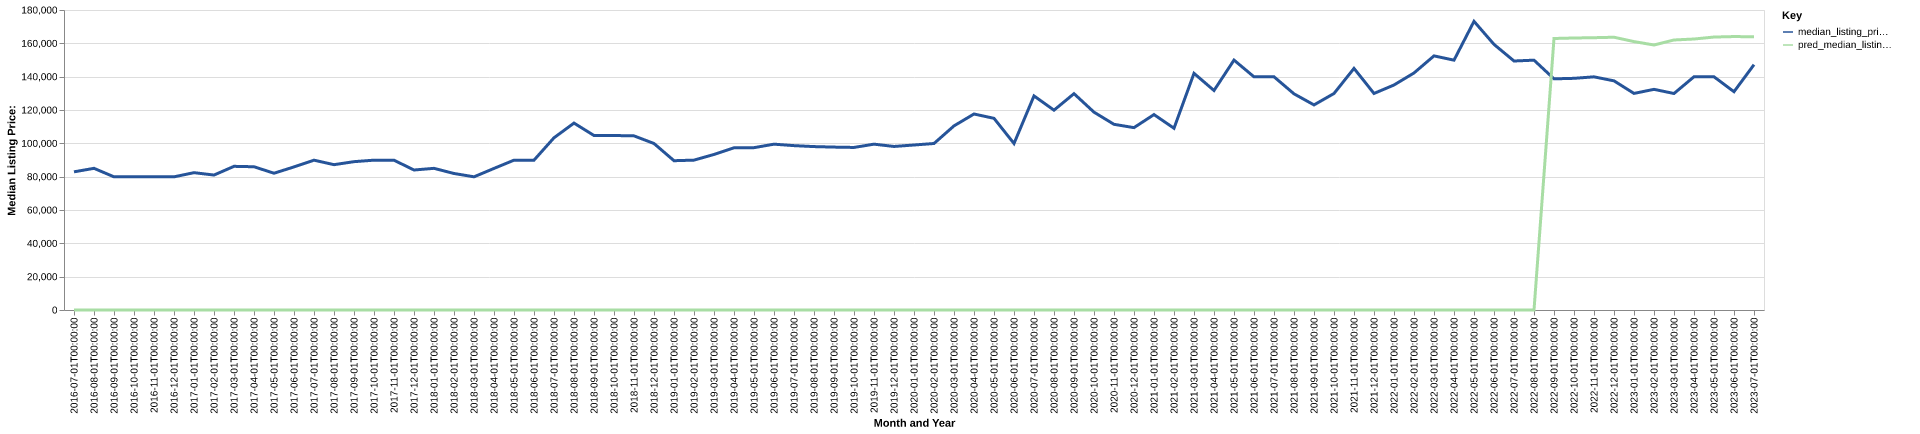

Source data for this figure (header and first rows):
date, time_idx, median_listing_price, thirty_year_interest_rate_five, month, county_name, active_listing_count, median_days_on_market, pred_median_listing_price, month_year
2016-07-01, 0, 82900, 3.72, 7, lawrence, pa, 574.0, 93.0, 0, Jul-2016
2016-08-01, 1, 85000, 3.73, 8, lawrence, pa, 570.0, 89.0, 0, Aug-2016
2016-09-01, 2, 79900, 3.66, 9, lawrence, pa, 556.0, 99.0, 0, Sep-2016
2016-10-01, 3, 79900, 3.64, 10, lawrence, pa, 541.0, 107.0, 0, Oct-2016
2016-11-01, 4, 79900, 3.66, 11, lawrence, pa, 522.0, 114.0, 0, Nov-2016
2016-12-01, 5, 79900, 3.48, 12, lawrence, pa, 496.0, 127.0, 0, Dec-2016
2017-01-01, 6, 82400, 3.45, 1, lawrence, pa, 498.0, 140.0, 0, Jan-2017
2017-02-01, 7, 80975, 3.5, 2, lawrence, pa, 484.0, 147.0, 0, Feb-2017
2017-03-01, 8, 86200, 3.52, 3, lawrence, pa, 479.0, 146.0, 0, Mar-2017
2017-04-01, 9, 85950, 4.03, 4, lawrence, pa, 489.0, 133.0, 0, Apr-2017
2017-05-01, 10, 82063, 4.32, 5, lawrence, pa, 485.0, 106.0, 0, May-2017
2017-06-01, 11, 85850, 4.2, 6, lawrence, pa, 510.0, 81.0, 0, Jun-2017
2017-07-01, 12, 89900, 4.19, 7, lawrence, pa, 525.0, 80.0, 0, Jul-2017
2017-08-01, 13, 87200, 4.3, 8, lawrence, pa, 569.0, 76.0, 0, Aug-2017
2017-09-01, 14, 89000, 4.1, 9, lawrence, pa, 564.0, 87.0, 0, Sep-2017
2017-10-01, 15, 89900, 4.05, 10, lawrence, pa, 571.0, 94.0, 0, Oct-2017
2017-11-01, 16, 89875, 3.94, 11, lawrence, pa, 508.0, 111.0, 0, Nov-2017
2017-12-01, 17, 84000, 4.03, 12, lawrence, pa, 478.0, 116.0, 0, Dec-2017
2018-01-01, 18, 85000, 3.93, 1, lawrence, pa, 446.0, 120.0, 0, Jan-2018
2018-02-01, 19, 81900, 3.83, 2, lawrence, pa, 434.0, 130.0, 0, Feb-2018
2018-03-01, 20, 79900, 3.94, 3, lawrence, pa, 442.0, 129.0, 0, Mar-2018
2018-04-01, 21, 84950, 3.95, 4, lawrence, pa, 441.0, 112.0, 0, Apr-2018
2018-05-01, 22, 89900, 3.99, 5, lawrence, pa, 459.0, 94.0, 0, May-2018
2018-06-01, 23, 89900, 4.15, 6, lawrence, pa, 477.0, 82.0, 0, Jun-2018
2018-07-01, 24, 103333, 4.4, 7, lawrence, pa, 469.0, 87.0, 0, Jul-2018
2018-08-01, 25, 112150, 4.46, 8, lawrence, pa, 502.0, 82.0, 0, Aug-2018
2018-09-01, 26, 104700, 4.58, 9, lawrence, pa, 492.0, 92.0, 0, Sep-2018
2018-10-01, 27, 104700, 4.66, 10, lawrence, pa, 488.0, 95.0, 0, Oct-2018
2018-11-01, 28, 104475, 4.62, 11, lawrence, pa, 495.0, 111.0, 0, Nov-2018
2018-12-01, 29, 99900, 4.54, 12, lawrence, pa, 479.0, 130.0, 0, Dec-2018
2019-01-01, 30, 89575, 4.6, 1, lawrence, pa, 453.0, 127.0, 0, Jan-2019
2019-02-01, 31, 89925, 4.72, 2, lawrence, pa, 431.0, 130.0, 0, Feb-2019
2019-03-01, 32, 93329, 4.9, 3, lawrence, pa, 428.0, 126.0, 0, Mar-2019
2019-04-01, 33, 97329, 4.94, 4, lawrence, pa, 433.0, 118.0, 0, Apr-2019
2019-05-01, 34, 97400, 4.75, 5, lawrence, pa, 429.0, 109.0, 0, May-2019
2019-06-01, 35, 99500, 4.51, 6, lawrence, pa, 427.0, 100.0, 0, Jun-2019
2019-07-01, 36, 98625, 4.41, 7, lawrence, pa, 435.0, 94.0, 0, Jul-2019
2019-08-01, 37, 98045, 4.41, 8, lawrence, pa, 440.0, 91.0, 0, Aug-2019
2019-09-01, 38, 97739, 4.2, 9, lawrence, pa, 441.0, 91.0, 0, Sep-2019
2019-10-01, 39, 97534, 4.14, 10, lawrence, pa, 442.0, 93.0, 0, Oct-2019
2019-11-01, 40, 99500, 3.84, 11, lawrence, pa, 431.0, 110.0, 0, Nov-2019
2019-12-01, 41, 98125, 3.81, 12, lawrence, pa, 411.0, 130.0, 0, Dec-2019
2020-01-01, 42, 99000, 3.75, 1, lawrence, pa, 388.0, 141.0, 0, Jan-2020
2020-02-01, 43, 99900, 3.73, 2, lawrence, pa, 367.0, 145.0, 0, Feb-2020
2020-03-01, 44, 110475, 3.78, 3, lawrence, pa, 371.0, 123.0, 0, Mar-2020
2020-04-01, 45, 117600, 3.75, 4, lawrence, pa, 364.0, 119.0, 0, Apr-2020
2020-05-01, 46, 115000, 3.74, 5, lawrence, pa, 356.0, 108.0, 0, May-2020
2020-06-01, 47, 99900, 3.72, 6, lawrence, pa, 305.0, 114.0, 0, Jun-2020
2020-07-01, 48, 128450, 3.49, 7, lawrence, pa, 285.0, 119.0, 0, Jul-2020
2020-08-01, 49, 119900, 3.65, 8, lawrence, pa, 257.0, 89.0, 0, Aug-2020
2020-09-01, 50, 129800, 3.33, 9, lawrence, pa, 249.0, 90.0, 0, Sep-2020
2020-10-01, 51, 118700, 3.28, 10, lawrence, pa, 256.0, 80.0, 0, Oct-2020
2020-11-01, 52, 111400, 3.21, 11, lawrence, pa, 251.0, 92.0, 0, Nov-2020
2020-12-01, 53, 109425, 3.07, 12, lawrence, pa, 230.0, 97.0, 0, Dec-2020
2021-01-01, 54, 117250, 2.99, 1, lawrence, pa, 188.0, 103.0, 0, Jan-2021
2021-02-01, 55, 109050, 2.93, 2, lawrence, pa, 150.0, 125.0, 0, Feb-2021
2021-03-01, 56, 142000, 2.88, 3, lawrence, pa, 127.0, 73.0, 0, Mar-2021
2021-04-01, 57, 131700, 2.84, 4, lawrence, pa, 120.0, 57.0, 0, Apr-2021
2021-05-01, 58, 149950, 2.71, 5, lawrence, pa, 119.0, 72.0, 0, May-2021
2021-06-01, 59, 139900, 2.79, 6, lawrence, pa, 138.0, 68.0, 0, Jun-2021
... 25 more rows
